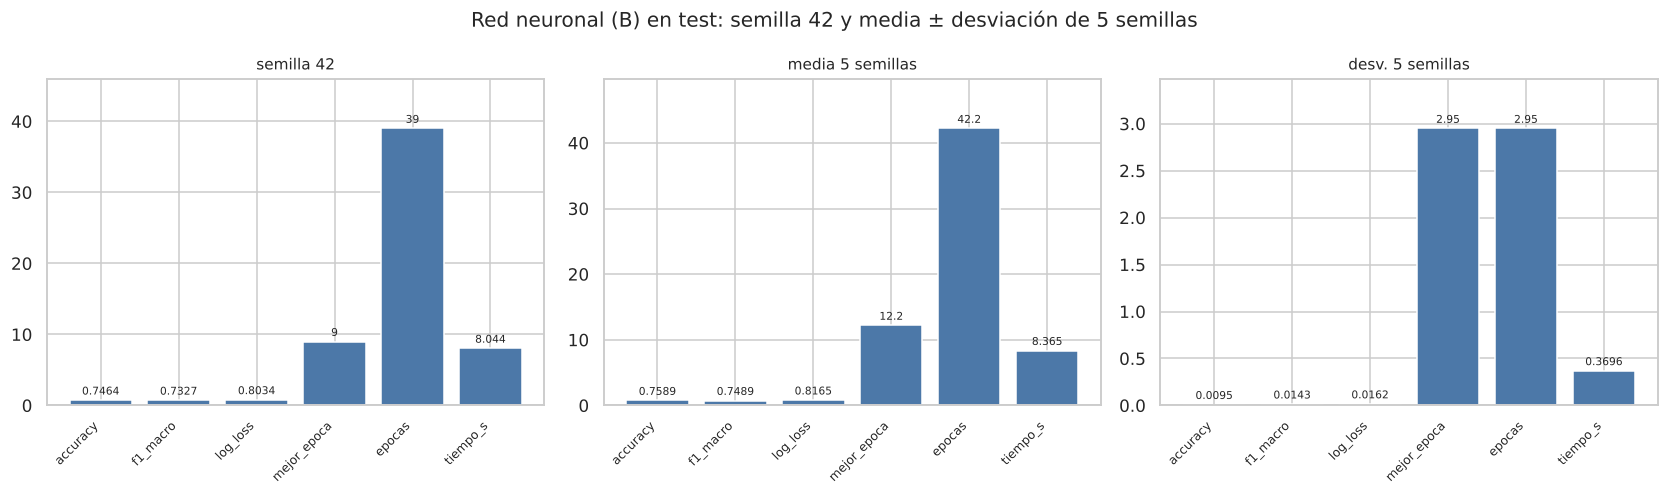

The data file committed next to this chart (first rows):
, semilla 42, media 5 semillas, desv. 5 semillas
accuracy, 0.7464, 0.7589, 0.0095
f1_macro, 0.7327, 0.7489, 0.0143
log_loss, 0.8034, 0.8165, 0.0162
mejor_epoca, 9, 12.2, 2.95
epocas, 39, 42.2, 2.95
tiempo_s, 8.044, 8.365, 0.3696
